Image classification data set "ICCKE2022" (MShirshekar/ICCKE2022-Challenge on GitHub). Class labels (2): abnormal, chicken.

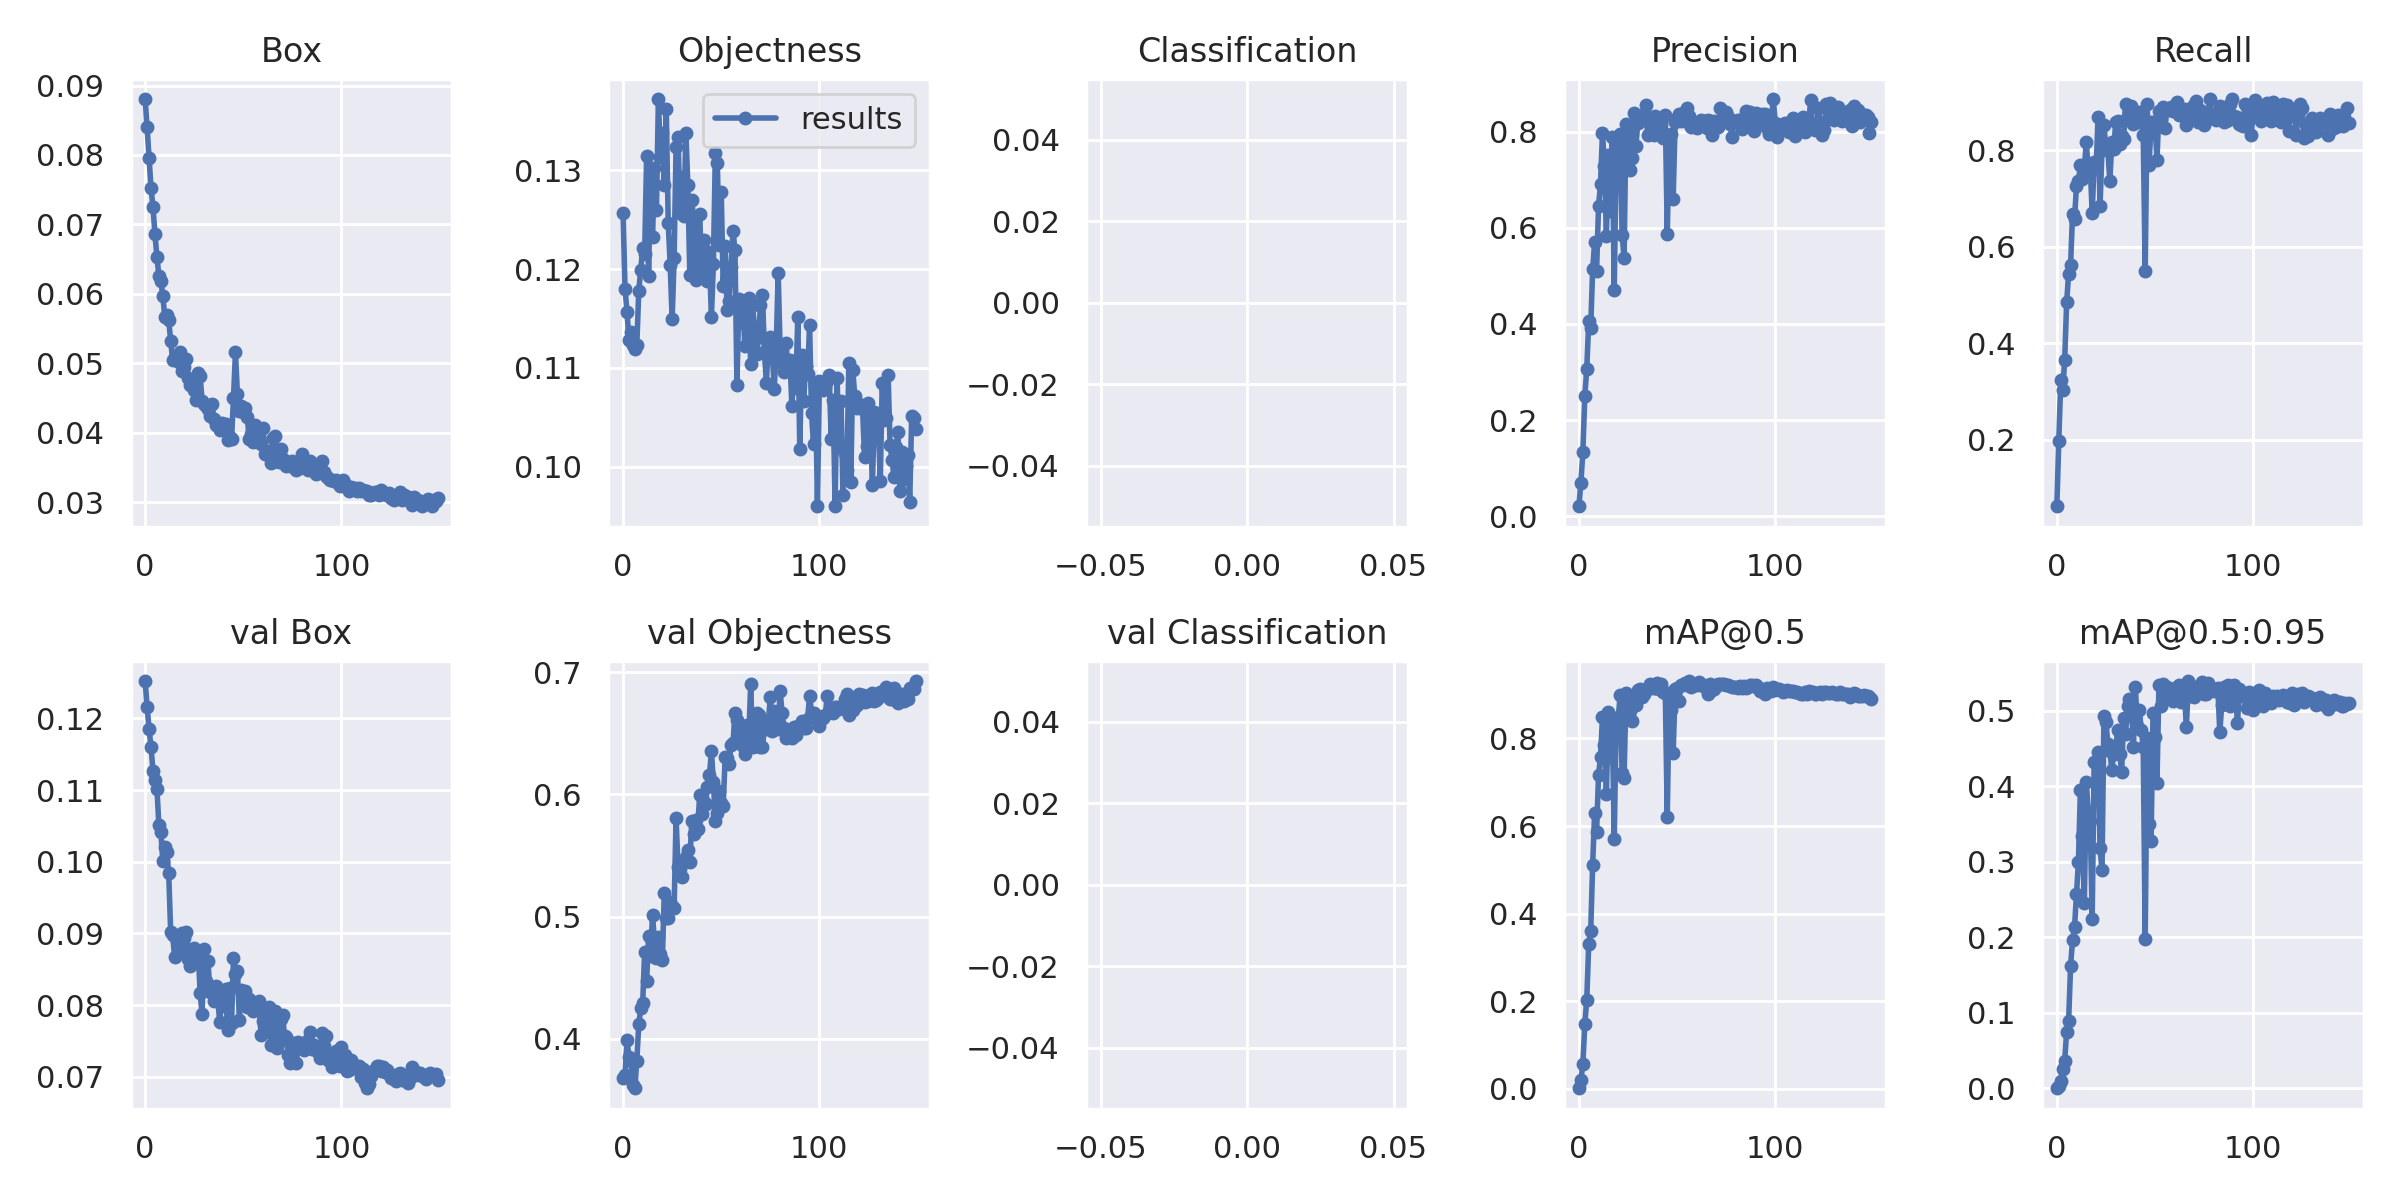
Label: chicken

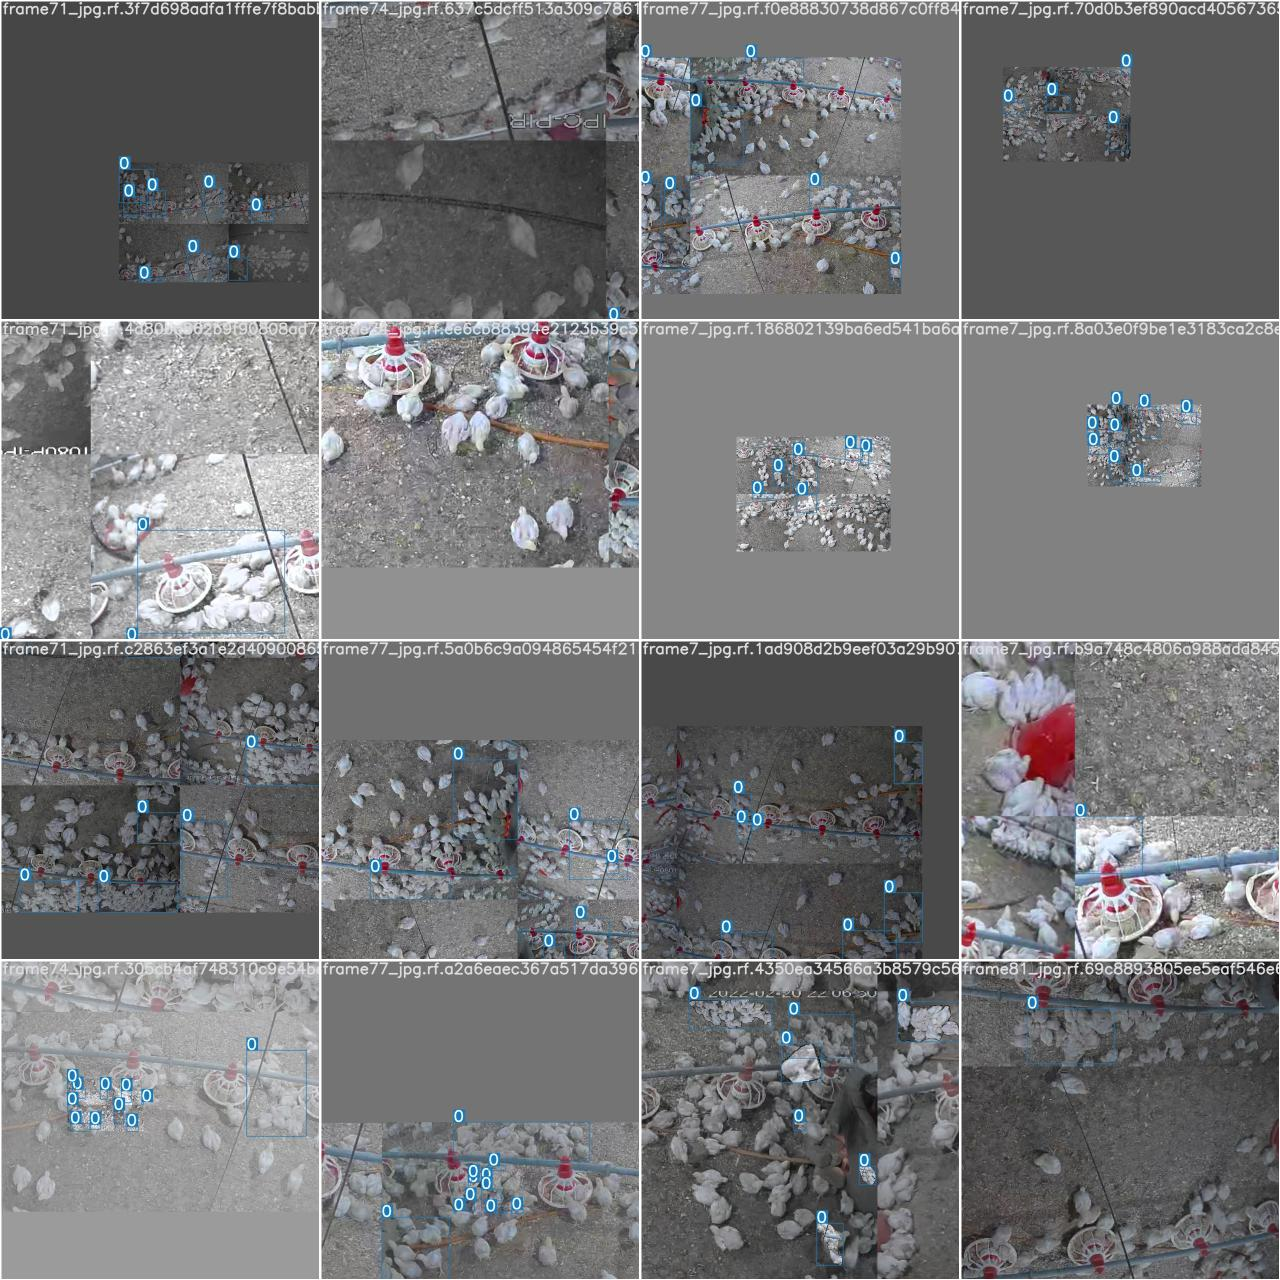
Label: abnormal

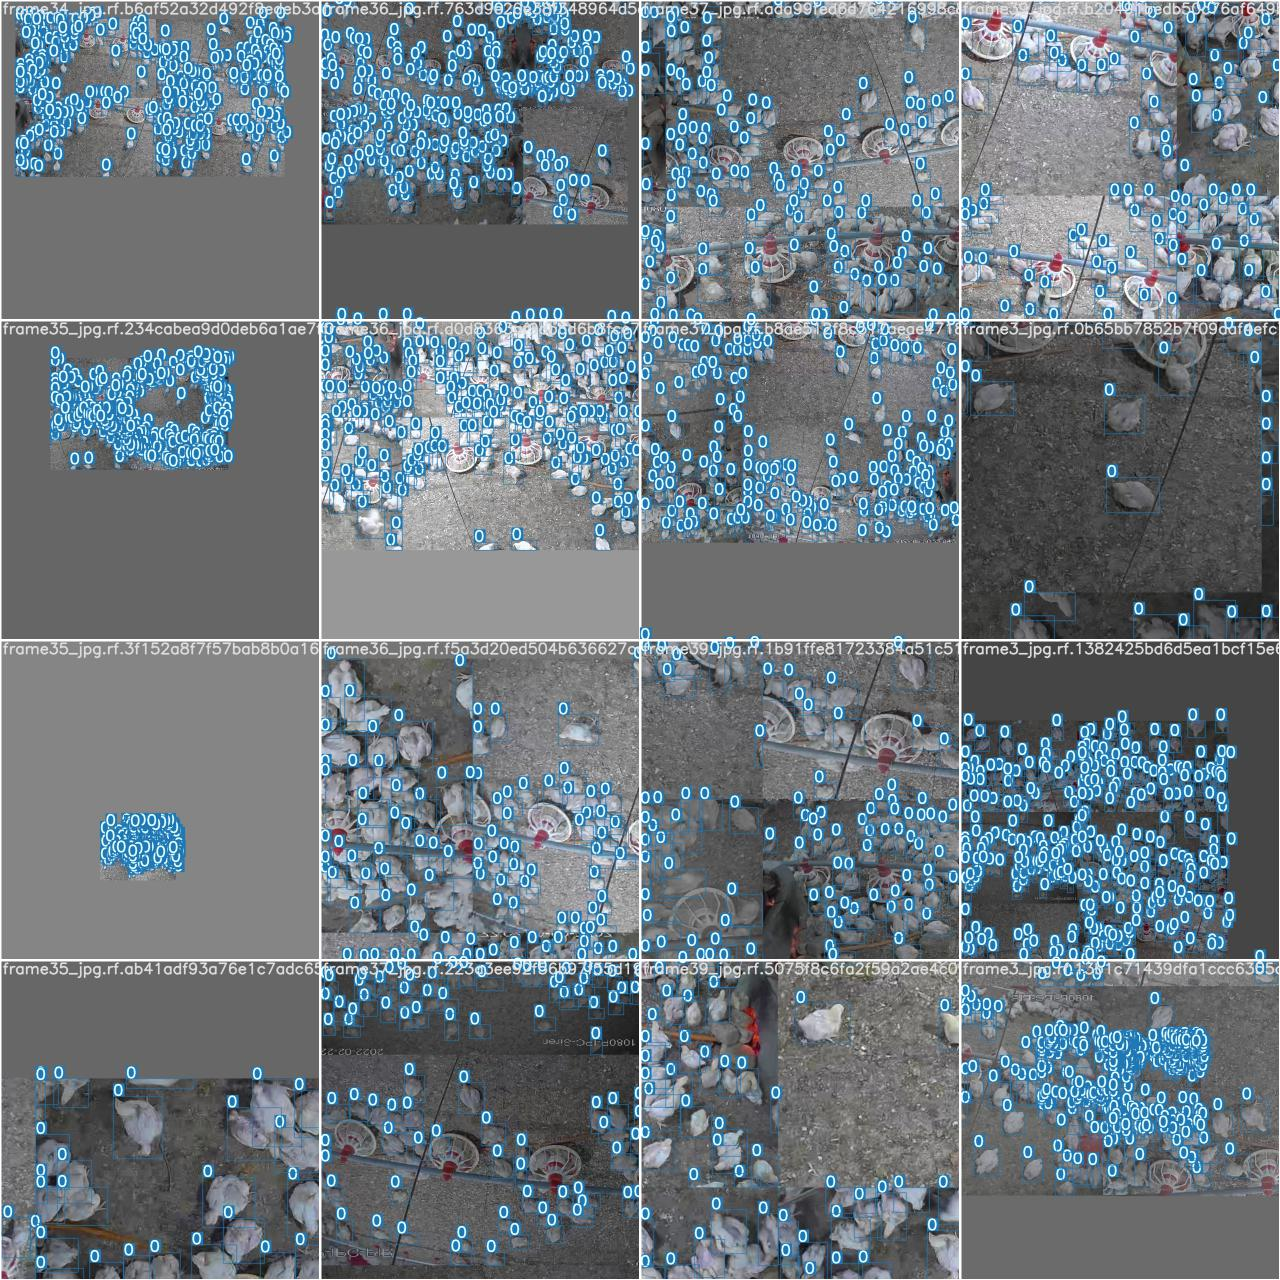
Label: chicken

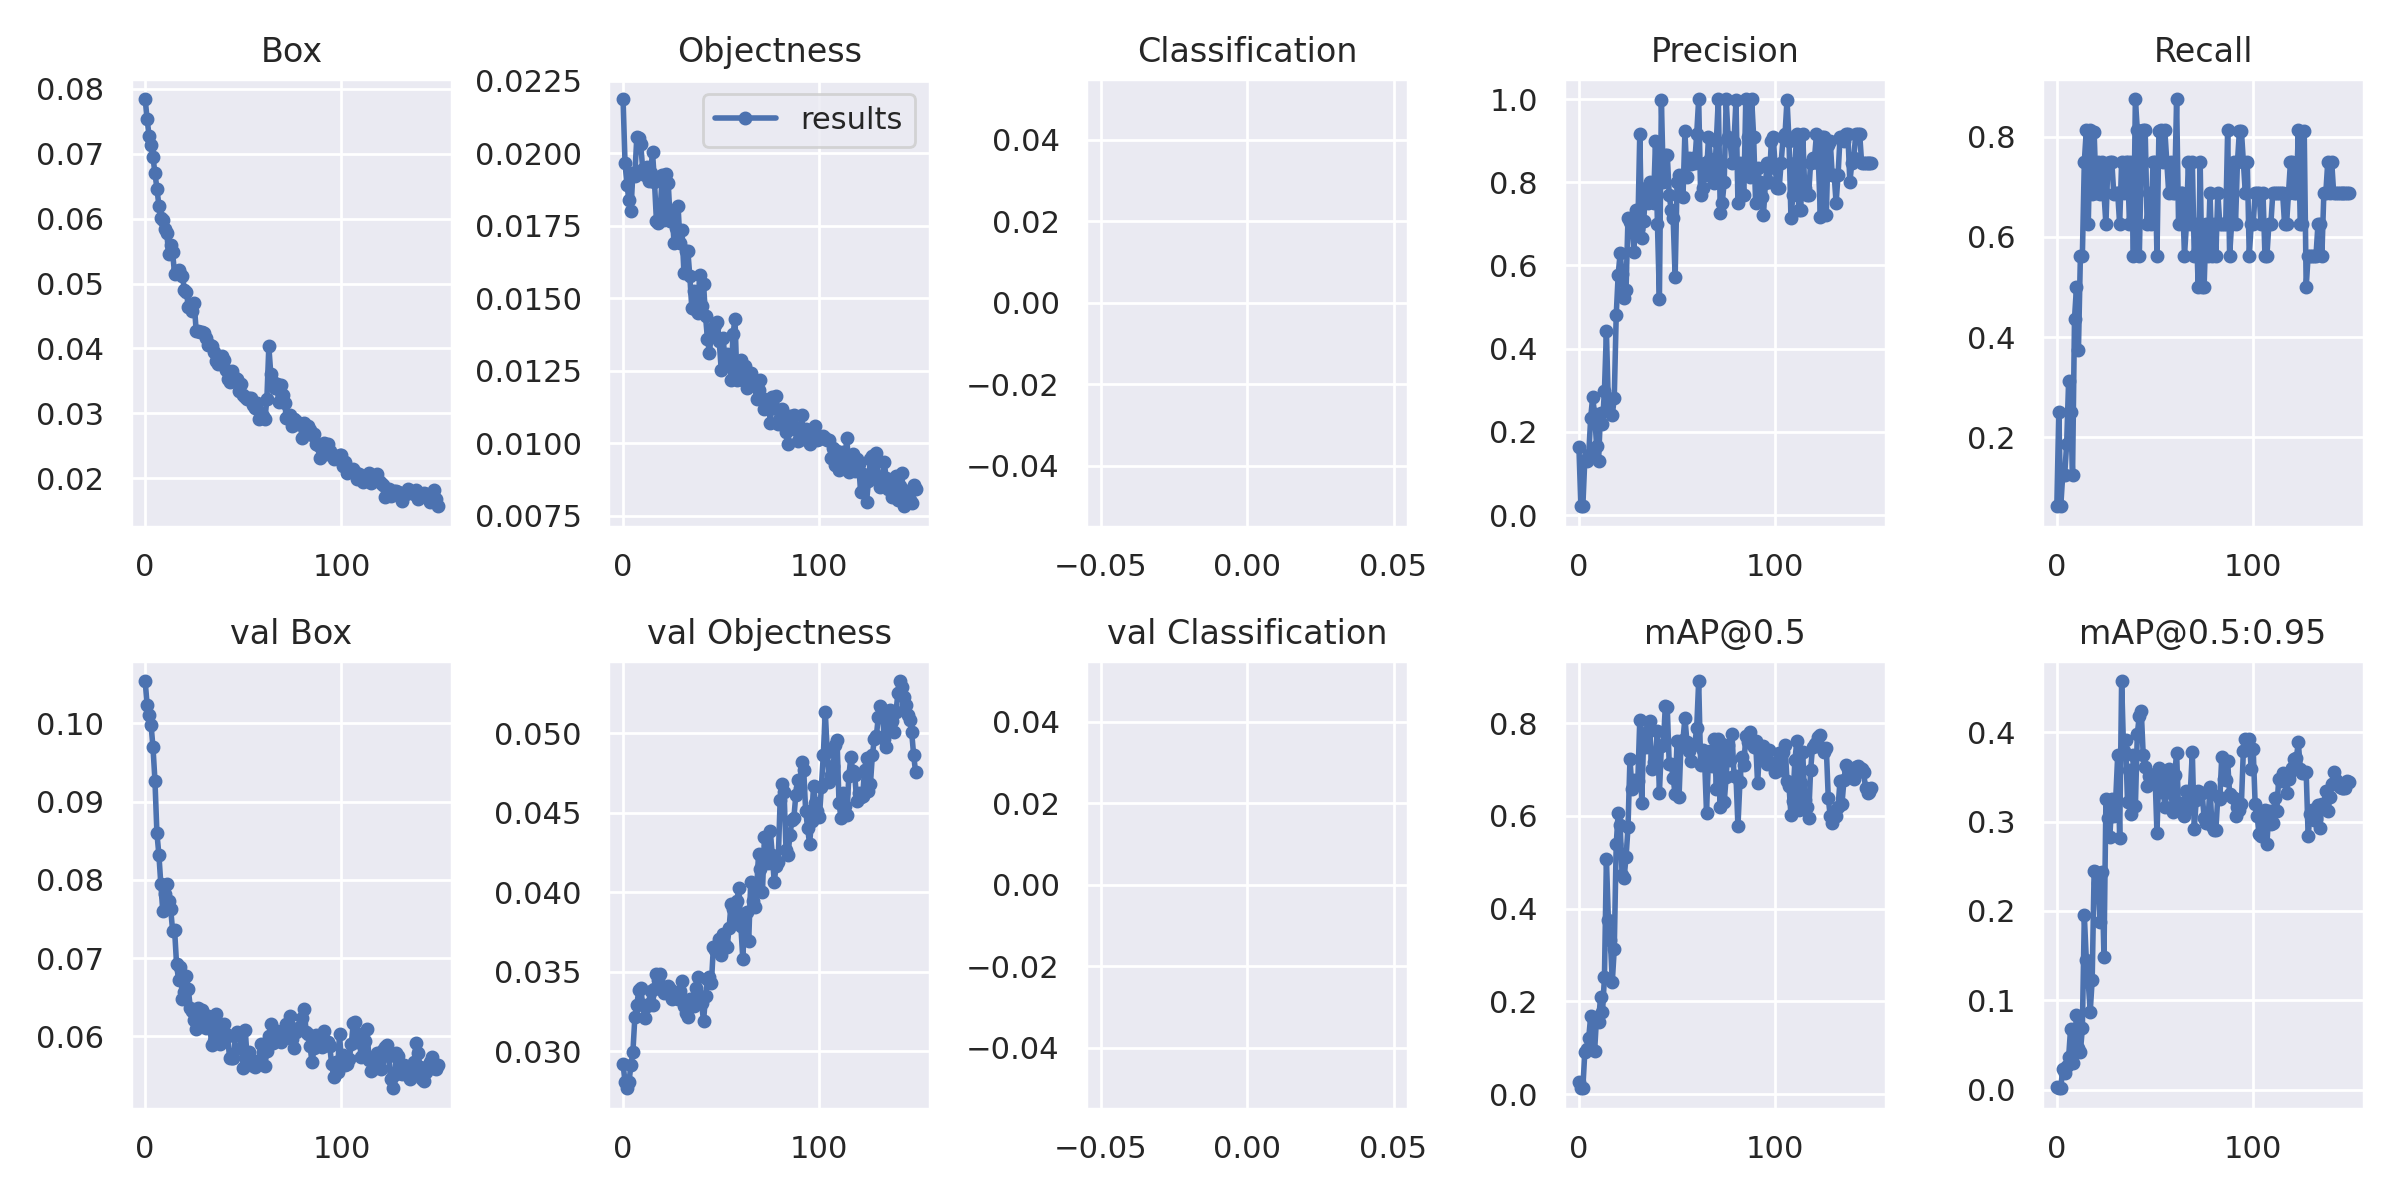
Label: abnormal

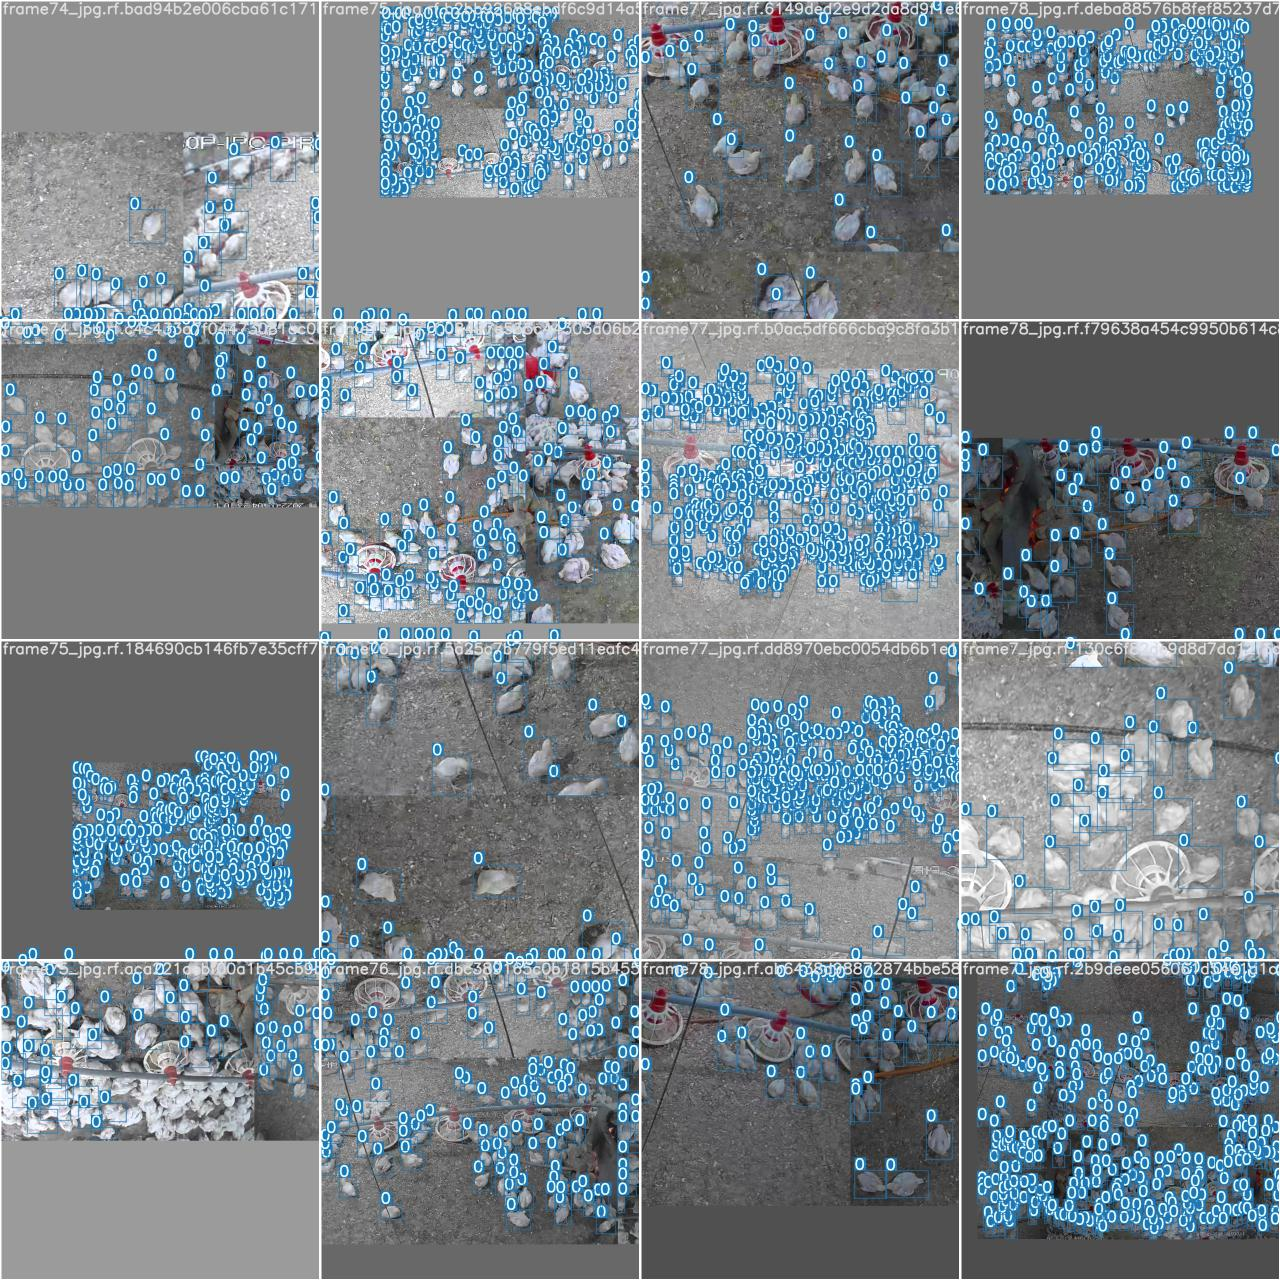
Label: chicken

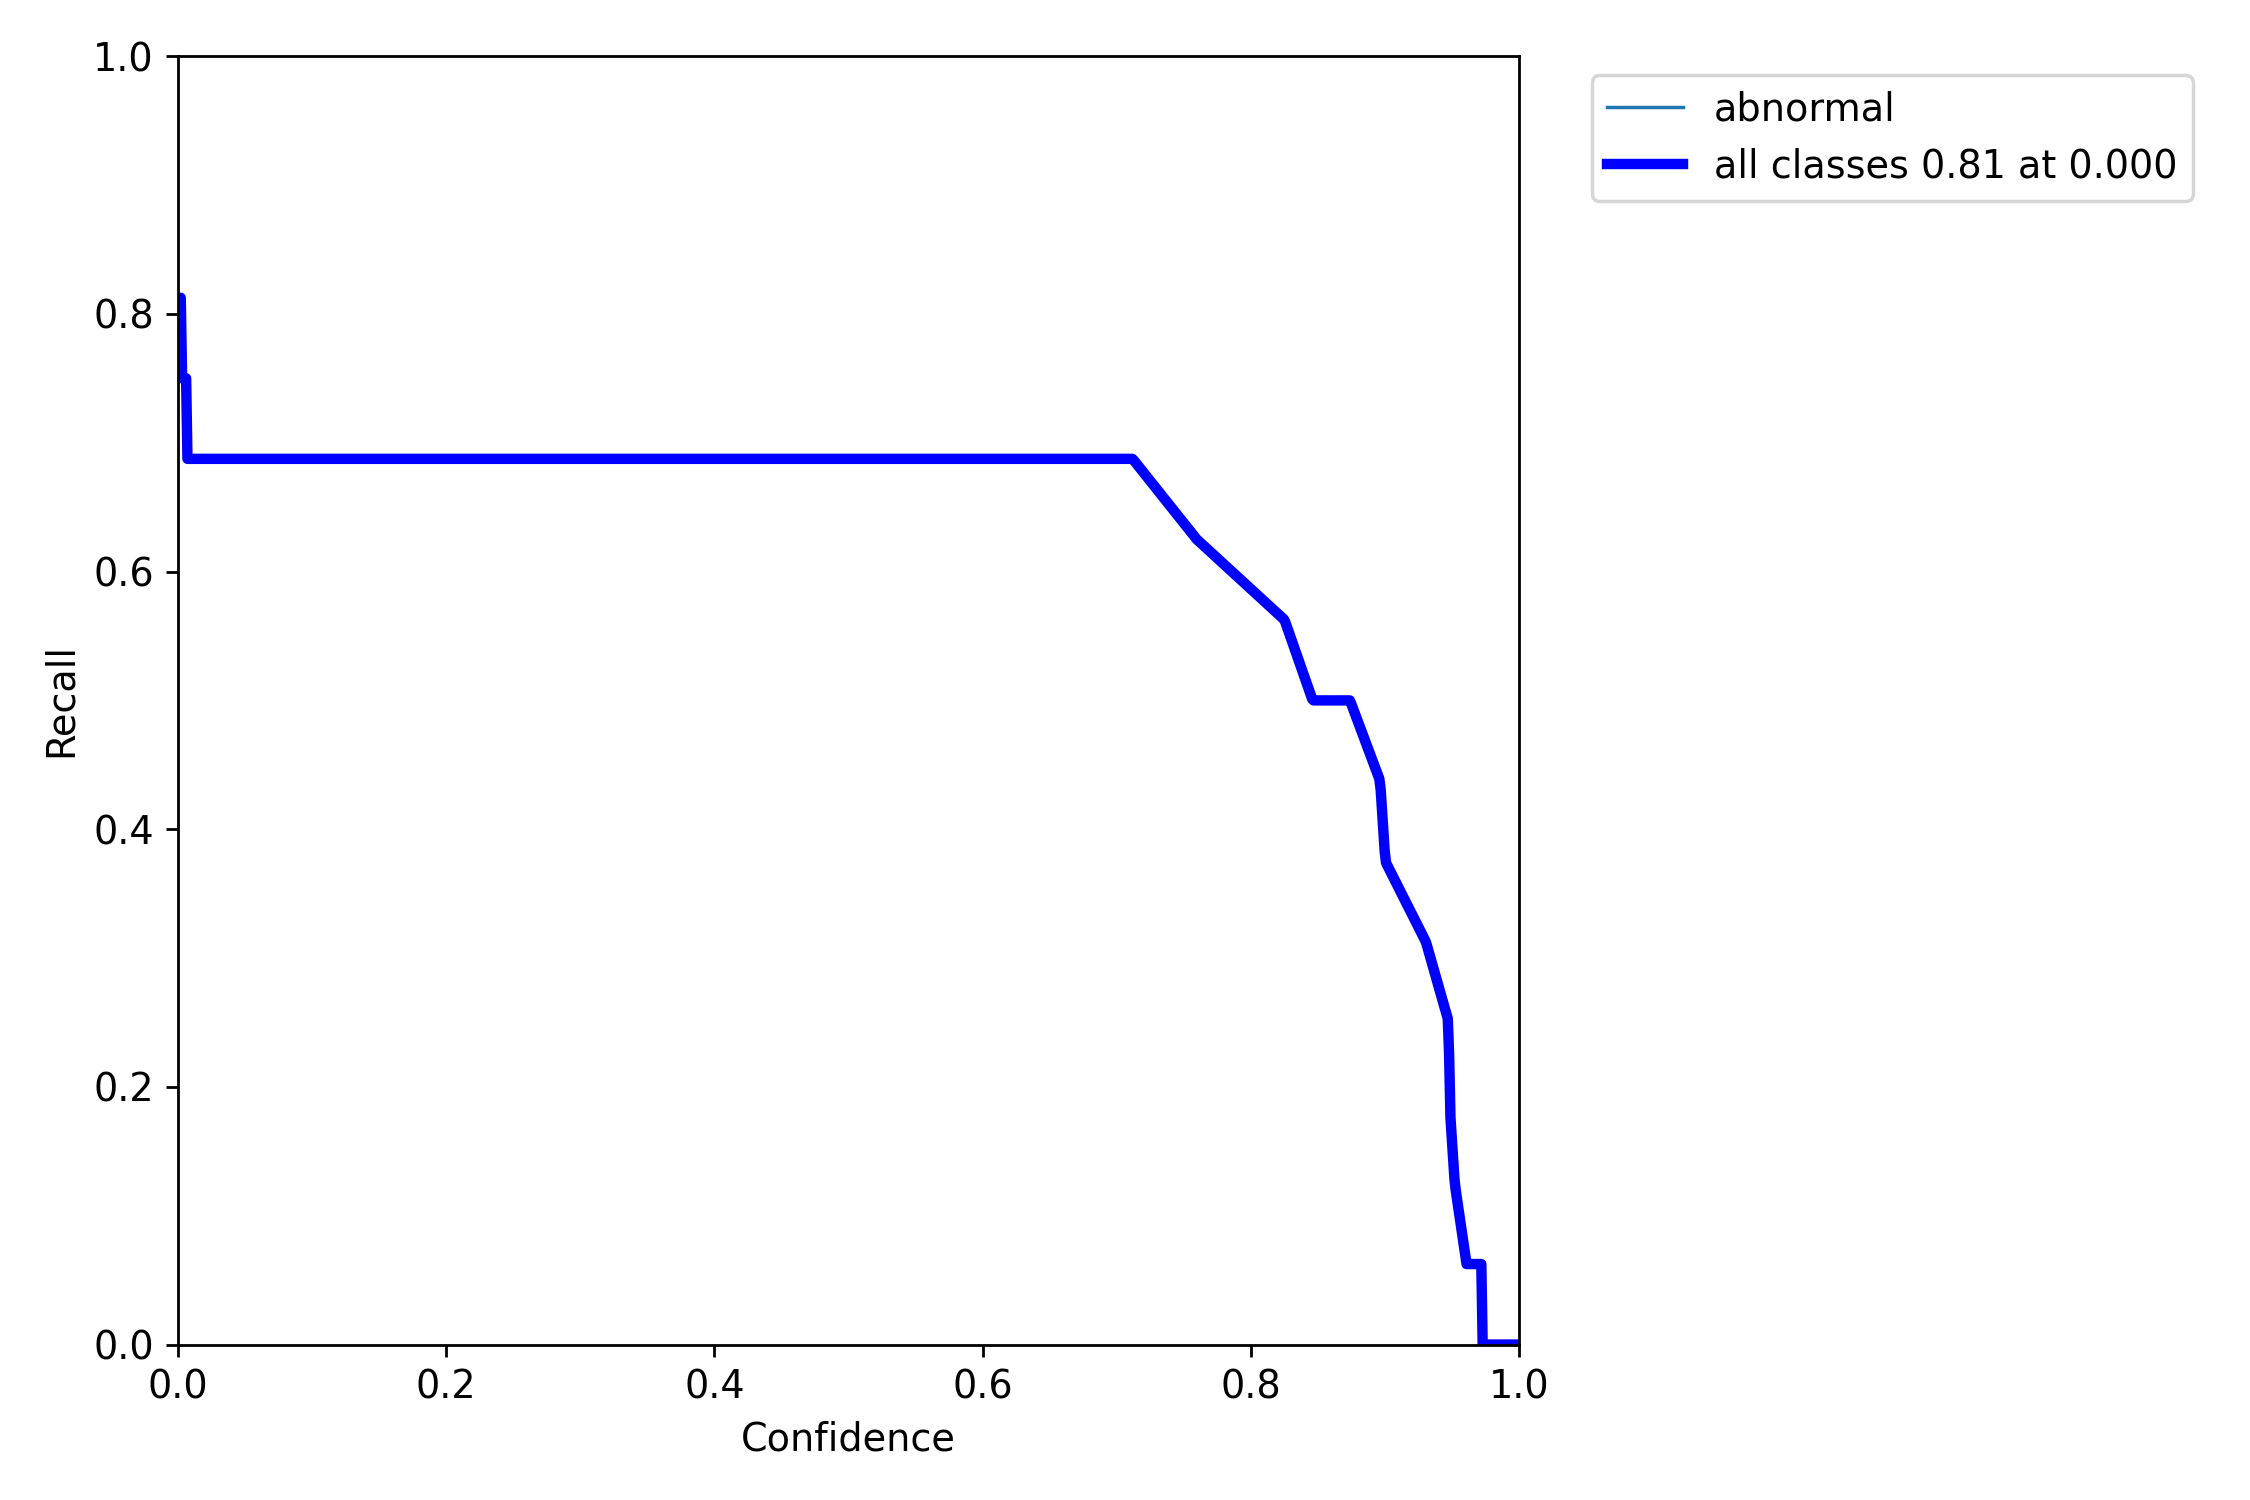
Label: abnormal
